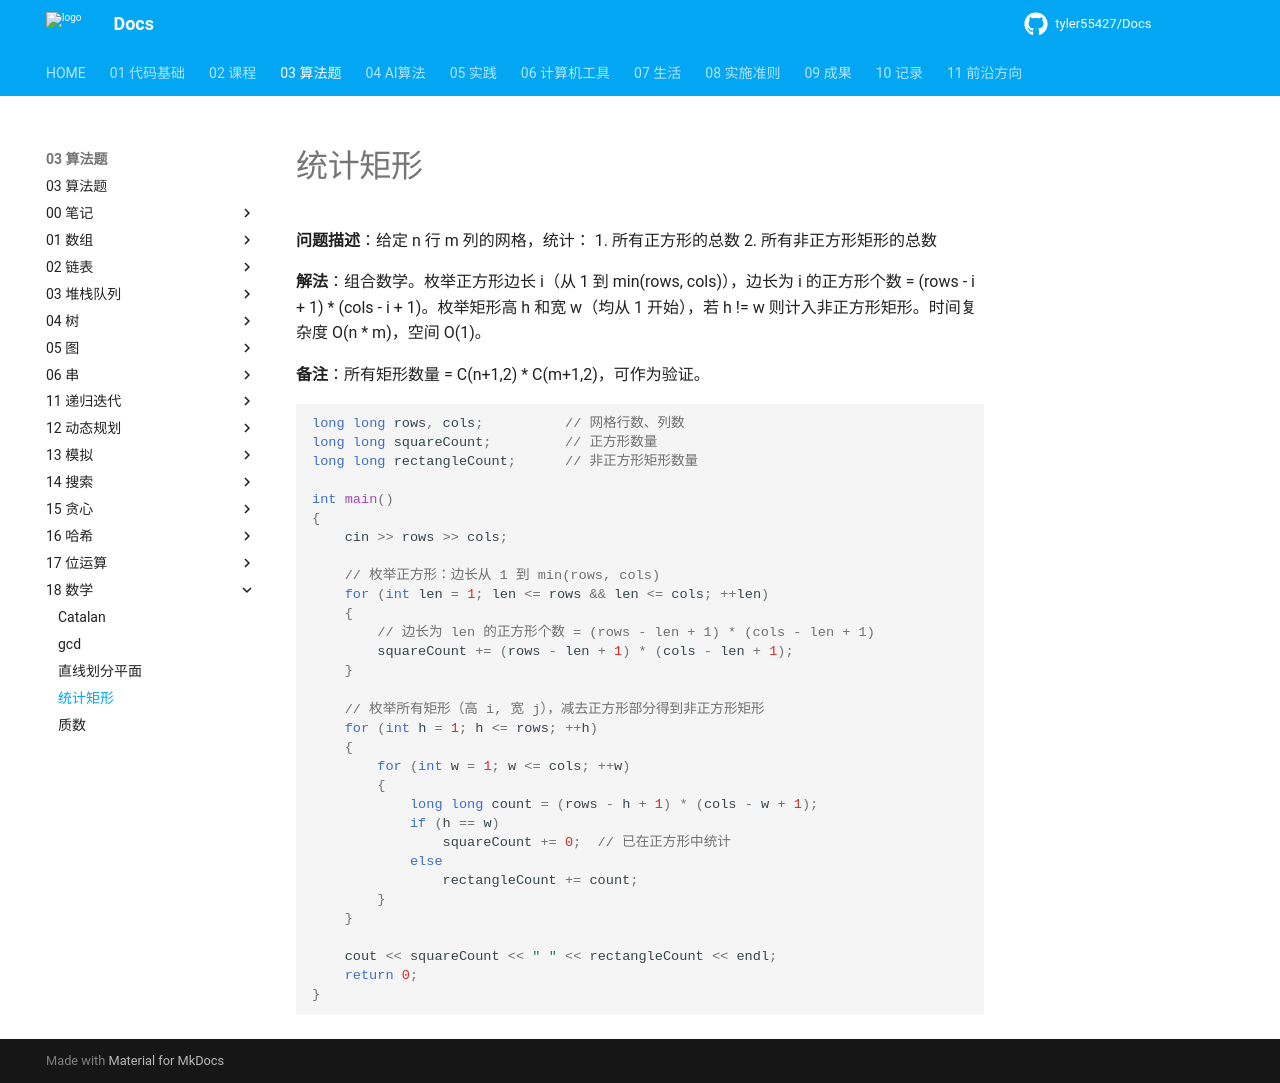

repository: tyler55427/Docs · page: 03_算法题/18_数学/统计矩形/index.html · generator: mkdocs

# 统计矩形

**问题描述**：给定 n 行 m 列的网格，统计：
1. 所有正方形的总数
2. 所有非正方形矩形的总数

**解法**：组合数学。枚举正方形边长 i（从 1 到 min(rows, cols)），边长为 i 的正方形个数 = (rows - i + 1) * (cols - i + 1)。枚举矩形高 h 和宽 w（均从 1 开始），若 h != w 则计入非正方形矩形。时间复杂度 O(n * m)，空间 O(1)。

**备注**：所有矩形数量 = C(n+1,2) * C(m+1,2)，可作为验证。

```cpp
long long rows, cols;          // 网格行数、列数
long long squareCount;         // 正方形数量
long long rectangleCount;      // 非正方形矩形数量

int main()
{
    cin >> rows >> cols;

    // 枚举正方形：边长从 1 到 min(rows, cols)
    for (int len = 1; len <= rows && len <= cols; ++len)
    {
        // 边长为 len 的正方形个数 = (rows - len + 1) * (cols - len + 1)
        squareCount += (rows - len + 1) * (cols - len + 1);
    }

    // 枚举所有矩形（高 i, 宽 j），减去正方形部分得到非正方形矩形
    for (int h = 1; h <= rows; ++h)
    {
        for (int w = 1; w <= cols; ++w)
        {
            long long count = (rows - h + 1) * (cols - w + 1);
            if (h == w)
                squareCount += 0;  // 已在正方形中统计
            else
                rectangleCount += count;
        }
    }

    cout << squareCount << " " << rectangleCount << endl;
    return 0;
}
```
